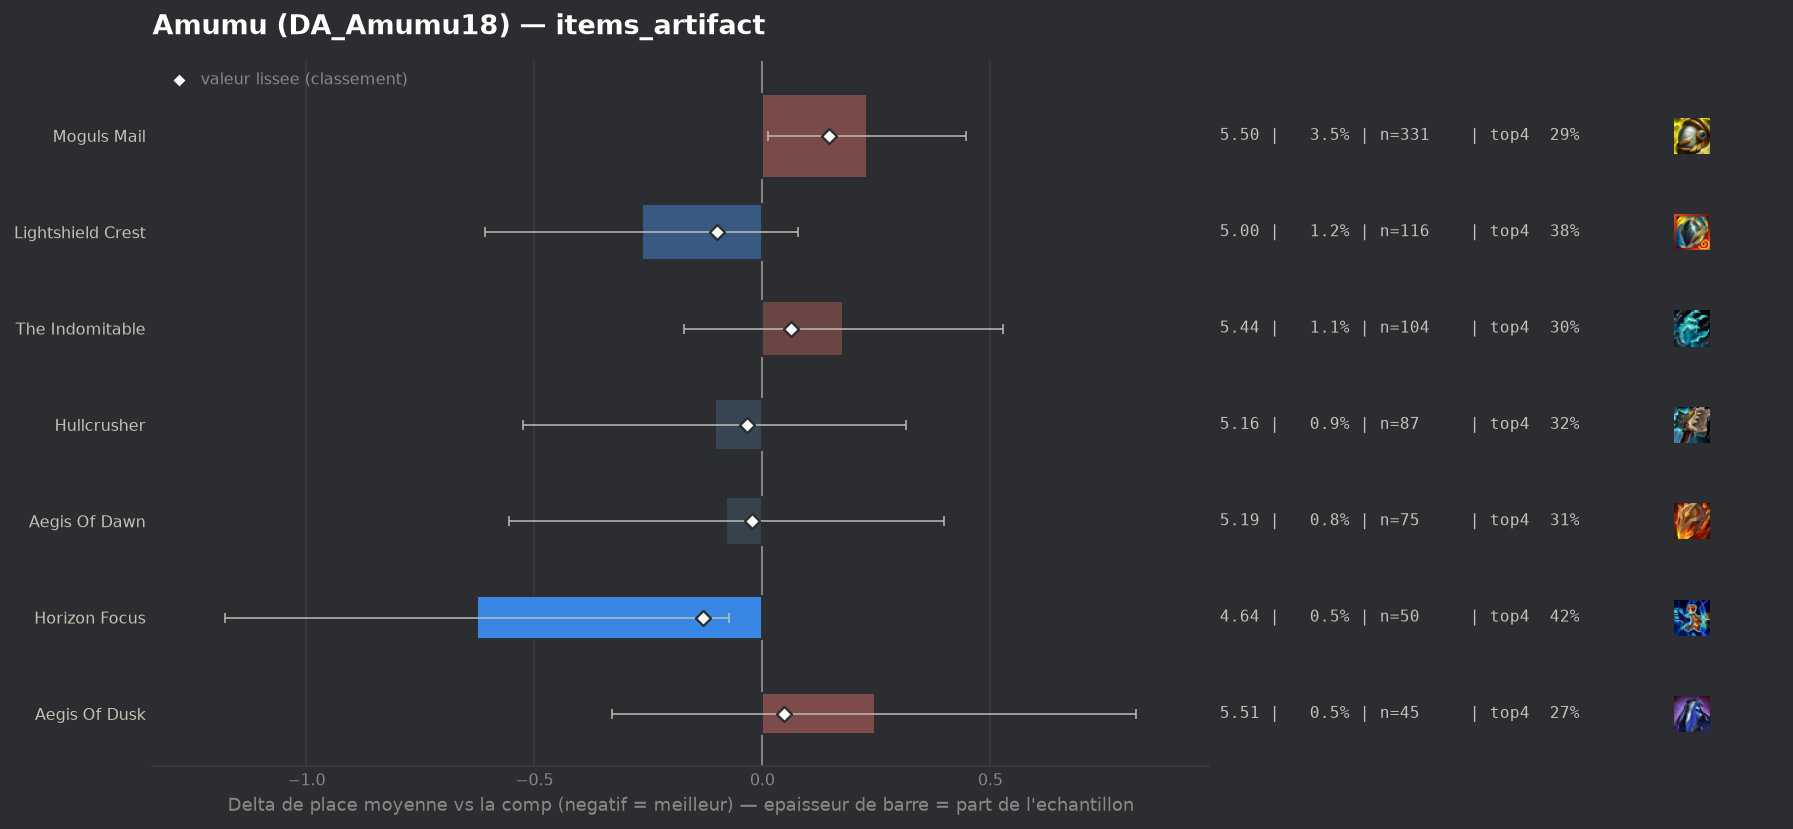

The file beside this chart, header and first rows:
group, label, n, share, avg_place, shrunk_avg, score, d_avg, d_avg_pess, impact, d_top4, win, top2, top4, sd, z, p, significant
populaire, Horizon Focus, 50, 0.005254, 4.64, 5.135, -0.13, -0.625, -0.073, 0.0007, 0.0902, 0.12, 0.18, 0.42, 1.988, -2.22, 0.02646, False
populaire, Lightshield Crest, 116, 0.01219, 5.0, 5.165, -0.1, -0.265, 0.0, 0.0012, 0.0495, 0.0517, 0.0948, 0.3793, 1.875, -1.51, 0.13, False
populaire, Hullcrusher, 87, 0.009142, 5.161, 5.233, -0.033, -0.104, 0.0, 0.0003, -0.008, 0.069, 0.1379, 0.3218, 1.988, -0.49, 0.6257, False
populaire, Aegis Of Dawn, 75, 0.007881, 5.187, 5.243, -0.022, -0.079, 0.0, 0.0002, -0.0232, 0.12, 0.12, 0.3067, 2.102, -0.32, 0.7467, False
populaire, Aegis Of Dusk, 45, 0.004728, 5.511, 5.312, 0.047, 0.246, 0.0, -0.0002, -0.0632, 0.0222, 0.1111, 0.2667, 1.962, 0.84, 0.4017, False
populaire, The Indomitable, 104, 0.01093, 5.442, 5.328, 0.063, 0.177, 0.0, -0.0007, -0.0318, 0.0288, 0.0673, 0.2981, 1.812, 0.99, 0.3222, False
populaire, Moguls Mail, 331, 0.03478, 5.495, 5.411, 0.146, 0.23, 0.013, -0.0051, -0.0398, 0.0574, 0.1088, 0.29, 1.984, 2.08, 0.03773, False
